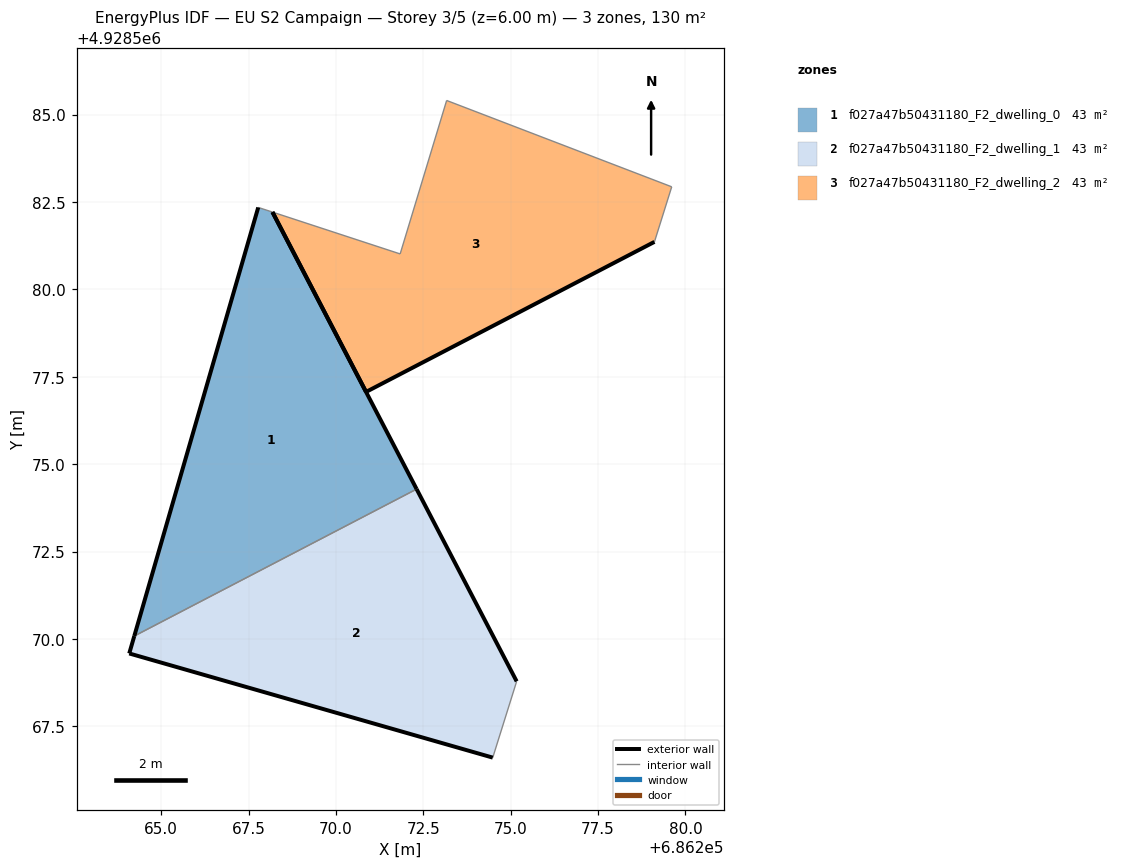
=== STOREY PLAN SPEC (per zone: floor XY polygon, exterior-wall plan segments, windows/doors) ===
zone 1: f027a47b50431180_F2_dwelling_0  (43.4 m²)
  floor: (686272.31, 4928574.29) (686268.18, 4928582.21) (686267.78, 4928582.34) (686264.23, 4928570.08)
  exterior wall: (686264.23, 4928570.08) – (686267.78, 4928582.34)  [12.8 m]
  exterior wall: (686268.18, 4928582.21) – (686272.31, 4928574.29)  [8.9 m]
  interior walls: 2
zone 2: f027a47b50431180_F2_dwelling_1  (43.4 m²)
  floor: (686274.49, 4928566.60) (686275.17, 4928568.79) (686272.31, 4928574.29) (686264.23, 4928570.08) (686264.09, 4928569.58)
  exterior wall: (686272.31, 4928574.29) – (686275.17, 4928568.79)  [6.2 m]
  exterior wall: (686274.49, 4928566.60) – (686264.09, 4928569.58)  [10.8 m]
  exterior wall: (686264.09, 4928569.58) – (686264.23, 4928570.08)  [0.5 m]
  interior walls: 2
zone 3: f027a47b50431180_F2_dwelling_2  (43.4 m²)
  floor: (686279.11, 4928581.36) (686279.61, 4928582.93) (686273.17, 4928585.40) (686271.84, 4928581.01) (686268.18, 4928582.21) (686270.86, 4928577.07)
  exterior wall: (686270.86, 4928577.07) – (686268.18, 4928582.21)  [5.8 m]
  exterior wall: (686279.11, 4928581.36) – (686270.86, 4928577.07)  [9.3 m]
  interior walls: 4

=== DERIVED (storey summary) ===
Building: EU S2 Campaign
Storey: 3 of 5  (floor level z = 6.00 m)
Storey gross floor area: 130.2 m²
Zones on this storey: 3
  - f027a47b50431180_F2_dwelling_0: floor 43.4 m²; exterior wall 21.7 m (65.1 m²); WWR 0.0%
  - f027a47b50431180_F2_dwelling_1: floor 43.4 m²; exterior wall 17.5 m (52.6 m²); WWR 0.0%
  - f027a47b50431180_F2_dwelling_2: floor 43.4 m²; exterior wall 15.1 m (45.3 m²); WWR 0.0%
Zone adjacency (shared interzone walls):
  - f027a47b50431180_F2_dwelling_0 ↔ f027a47b50431180_F2_dwelling_1